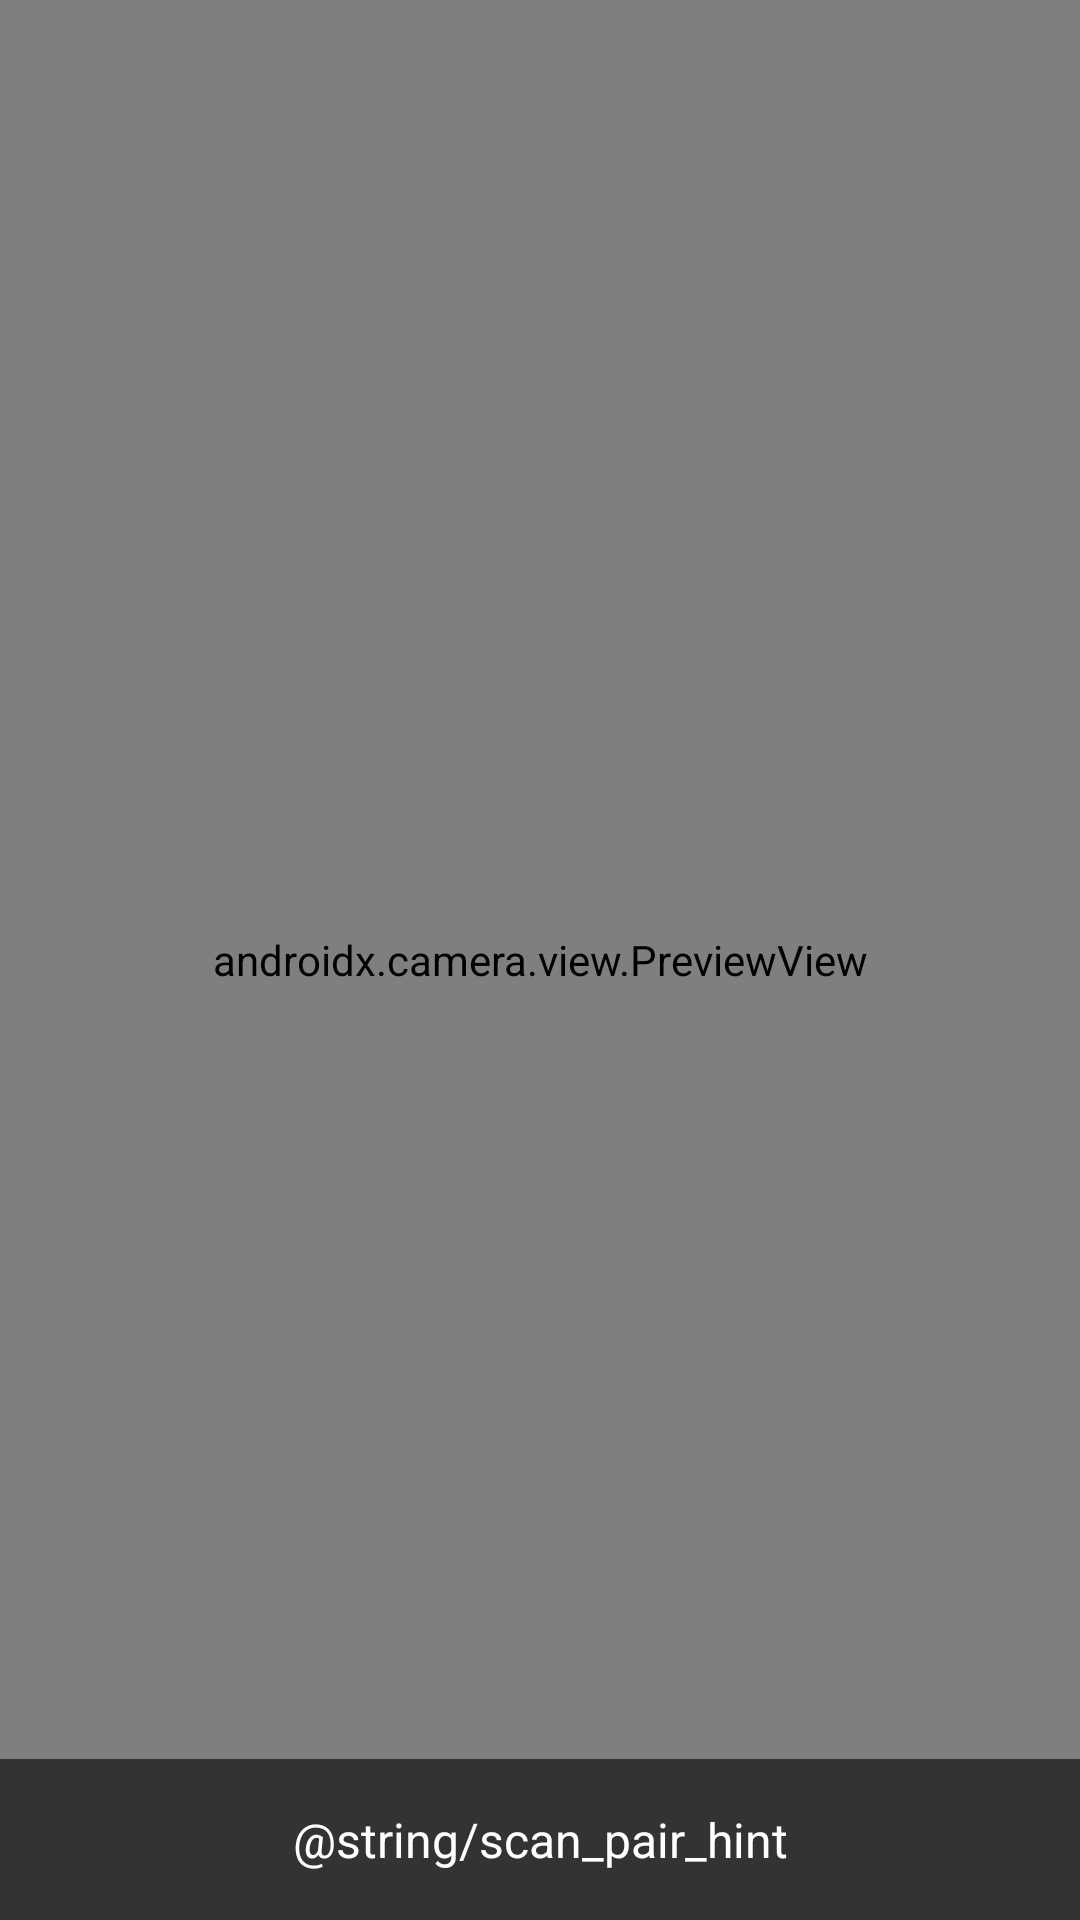

This screen was rendered from an Android layout file. Write that file and the resources it references.
<!-- AndroidManifest.xml: application theme Theme.Player -->
<!-- res/layout/activity_pairing_scan.xml -->
<?xml version="1.0" encoding="utf-8"?>
<FrameLayout xmlns:android="http://schemas.android.com/apk/res/android"
    android:layout_width="match_parent"
    android:layout_height="match_parent"
    android:background="@color/black">

    <androidx.camera.view.PreviewView
        android:id="@+id/preview_view"
        android:layout_width="match_parent"
        android:layout_height="match_parent" />

    <TextView
        android:id="@+id/scan_hint"
        android:layout_width="match_parent"
        android:layout_height="wrap_content"
        android:layout_gravity="bottom"
        android:background="#99000000"
        android:gravity="center"
        android:padding="16dp"
        android:text="@string/scan_pair_hint"
        android:textColor="@color/white"
        android:textSize="16sp" />

</FrameLayout>
<!-- resources referenced by this layout -->
<resources>
  <color name="black">#FF000000</color>
  <color name="white">#FFFFFFFF</color>
  <style name="Theme.Player" parent="Theme.AppCompat.DayNight">
          <item name="colorPrimary">@color/black</item>
          <item name="colorPrimaryDark">@color/black</item>
          <item name="colorAccent">@color/accent</item>
      </style>
  <color name="accent">#FF3DDC84</color>
</resources>
